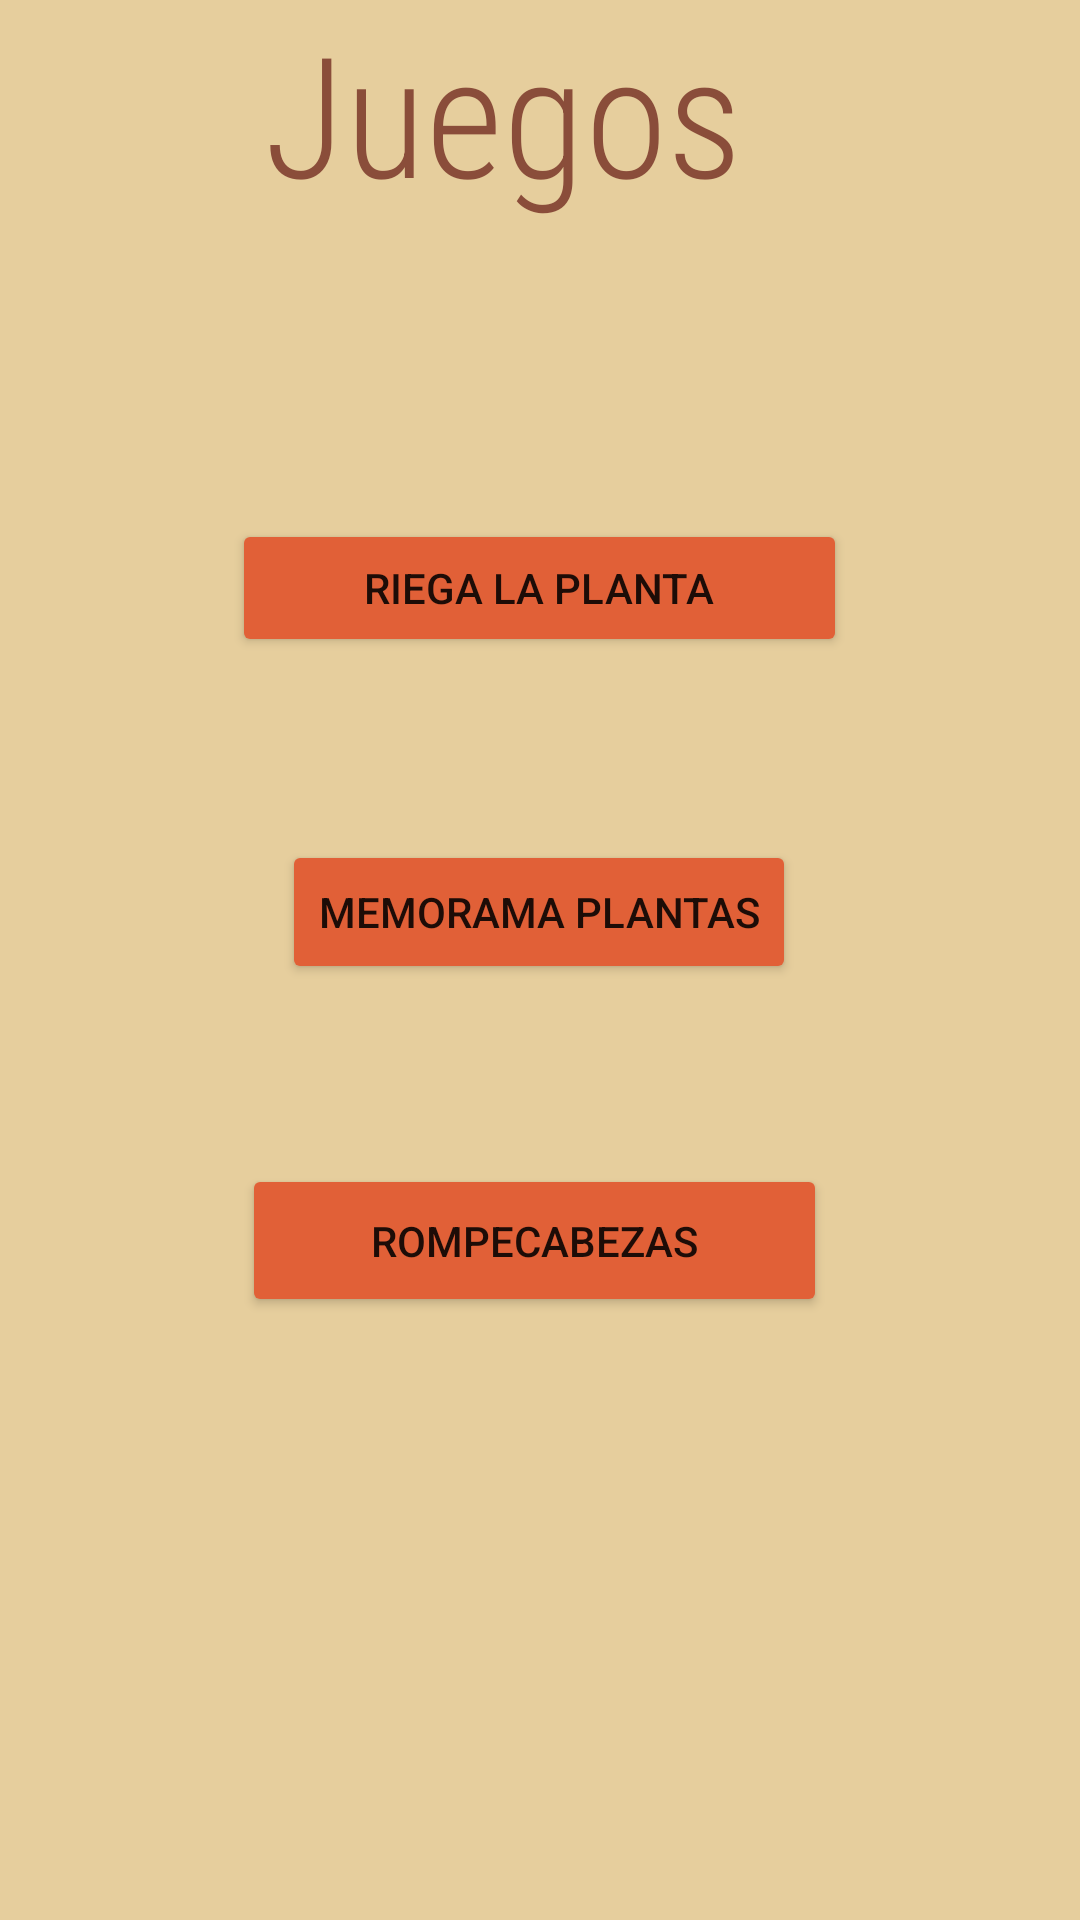

Android layout source for this screen:
<!-- AndroidManifest.xml: application theme Theme.IMEPPAC -->
<!-- res/layout/menu_juegos.xml -->
<?xml version="1.0" encoding="utf-8"?>
<androidx.constraintlayout.widget.ConstraintLayout
    xmlns:android="http://schemas.android.com/apk/res/android"
    xmlns:app="http://schemas.android.com/apk/res-auto"
    xmlns:tools="http://schemas.android.com/tools"
    android:layout_width="match_parent"
    android:layout_height="match_parent"
    android:background="#E6CE9D">

    <Button
        android:id="@+id/Rompecabeza"
        android:layout_width="195dp"
        android:layout_height="51dp"
        android:backgroundTint="#FFE16037"
        android:text="Rompecabezas"
        app:layout_constraintBottom_toBottomOf="parent"
        app:layout_constraintEnd_toEndOf="parent"
        app:layout_constraintHorizontal_bias="0.488"
        app:layout_constraintStart_toStartOf="parent"
        app:layout_constraintTop_toTopOf="parent"
        app:layout_constraintVertical_bias="0.659" />

    <TextView
        android:id="@+id/textView9"
        android:layout_width="210dp"
        android:layout_height="75dp"
        android:fontFamily="sans-serif-condensed-light"
        android:text="Juegos"
        android:textAllCaps="false"
        android:textColor="#8A4D3A"
        android:textSize="56sp"
        app:layout_constraintBottom_toBottomOf="parent"
        app:layout_constraintEnd_toEndOf="parent"
        app:layout_constraintHorizontal_bias="0.587"
        app:layout_constraintStart_toStartOf="parent"
        app:layout_constraintTop_toTopOf="parent"
        app:layout_constraintVertical_bias="0.0" />

    <ImageButton
        android:id="@+id/imageButton5"
        android:layout_width="80dp"
        android:layout_height="55dp"
        android:background="#E6CE9D"
        app:layout_constraintBottom_toBottomOf="parent"
        app:layout_constraintEnd_toEndOf="parent"
        app:layout_constraintHorizontal_bias="0.003"
        app:layout_constraintStart_toStartOf="parent"
        app:layout_constraintTop_toTopOf="parent"
        app:layout_constraintVertical_bias="0.029"
        app:srcCompat="@drawable/chevron_left_black_24dp" />

    <Button
        android:id="@+id/Planta"
        android:layout_width="205dp"
        android:layout_height="46dp"
        android:backgroundTint="#FFE16037"
        android:text="Riega la planta"
        app:layout_constraintBottom_toBottomOf="parent"
        app:layout_constraintEnd_toEndOf="parent"
        app:layout_constraintHorizontal_bias="0.498"
        app:layout_constraintStart_toStartOf="parent"
        app:layout_constraintTop_toTopOf="parent"
        app:layout_constraintVertical_bias="0.291"
        tools:ignore="TouchTargetSizeCheck" />

    <Button
        android:id="@+id/memorama"
        android:layout_width="wrap_content"
        android:layout_height="wrap_content"
        android:backgroundTint="#FFE16037"
        android:text="Memorama plantas"
        app:layout_constraintBottom_toBottomOf="parent"
        app:layout_constraintEnd_toEndOf="parent"
        app:layout_constraintHorizontal_bias="0.498"
        app:layout_constraintStart_toStartOf="parent"
        app:layout_constraintTop_toTopOf="parent"
        app:layout_constraintVertical_bias="0.473" />
</androidx.constraintlayout.widget.ConstraintLayout>
<!-- resources referenced by this layout -->
<resources>
  <style name="Theme.IMEPPAC" parent="Theme.MaterialComponents.DayNight.DarkActionBar">
          
          <item name="colorPrimary">@color/purple_500</item>
          <item name="colorPrimaryVariant">@color/purple_700</item>
          <item name="colorOnPrimary">@color/white</item>
          
          <item name="colorSecondary">@color/teal_200</item>
          <item name="colorSecondaryVariant">@color/teal_700</item>
          <item name="colorOnSecondary">@color/black</item>
          
          <item name="android:statusBarColor" tools:targetApi="l">?attr/colorPrimaryVariant</item>
          
      </style>
  <color name="purple_500">#1C8379</color>
  <color name="purple_700">#1C8379</color>
  <color name="white">#FFFFFF</color>
  <color name="teal_200">#1DC1B1</color>
  <color name="teal_700">#FFFFFF</color>
  <color name="black">#06786E</color>
</resources>
